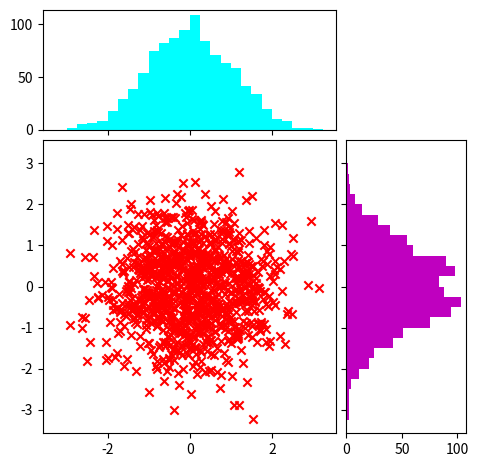

Python code for this plot:
#!/usr/bin/env python3
# -*- coding: utf-8 -*-
r"""
 #        .---.         .-----------
 #       /     \  __  /    ------
 #      / /     \(  )/    -----   (`-')  _ _(`-')              <-. (`-')_
 #     //////    '\/ `   ---      ( OO).-/( (OO ).->     .->      \( OO) )     .->
 #    //// / //  :   : ---      (,------. \    .'_ (`-')----. ,--./ ,--/  ,--.'  ,-.
 #   // /   /  / `\/ '--         |  .---' '`'-..__)( OO).-. ' |   \ |  | (`-')'.'  /
 #  //          //..\\          (|  '--.  |  |  ' |( _) | | | |  . '|  |)(OO \    /
 # ============UU====UU====      |  .--'  |  |  / : \|  |)| | |  |\    |  |  /   /)
 #             '//||\\`          |  `---. |  '-'  /  '  '-' ' |  | \   |  `-/   /`
 #               ''``            `------' `------'    `-----' `--'  `--'    `--'
 # ######################################################################################
 #
 # [redacted]
 #
 # [redacted]
 #
 # Last modified: 2015-12-02 19:53
 #
 # Filename: maxlikelihood.py
 #
 # Description: All Rights Are Reserved
 #
"""
#import scipy as sp
#import math as m
import matplotlib as mpl
import matplotlib.pyplot as plt
from mpl_toolkits.mplot3d import Axes3D as Ax3
#from scipy import stats as st
from matplotlib import cm
import numpy as np
from mpl_toolkits.axes_grid1 import make_axes_locatable

class PyColor(object):
    """ This class is for colored print in the python interpreter!
    "F3" call Addpy() function to add this class which is defined
    in the .vimrc for vim Editor."""
    def __init__(self):
        self.self_doc = r"""
        STYLE: \033['display model';'foreground';'background'm
        DETAILS:
        FOREGROUND        BACKGOUND       COLOR
        ---------------------------------------
        30                40              black
        31                41              red
        32                42              green
        33                43              yellow
        34                44              blue
        35                45              purple
        36                46              cyan
        37                47              white
        DISPLAY MODEL    DETAILS
        -------------------------
        0                default
        1                highlight
        4                underline
        5                flicker
        7                reverse
        8                non-visiable
        e.g:
        \033[1;31;40m   <!--1-highlight;31-foreground red;40-background black-->
        \033[0m         <!--set all into default-->
        """
        self.warningcolor = '\033[0;31m'
        self.tipcolor = '\033[0;32m'
        self.endcolor = '\033[0m'
        self._newcolor = ''
    @property
    def new(self):
        """
        Customized Python Print Color.
        """
        return self._newcolor
    @new.setter
    def new(self, color_str):
        """
        New Color.
        """
        self._newcolor = color_str
    def disable(self):
        """
        Disable Color Print.
        """
        self.warningcolor = ''
        self.endcolor = ''

# the random data
x = np.random.randn(1000)
y = np.random.randn(1000)
fig, axScatter = plt.subplots(figsize=(5.5,5.5))
# the scatter plot:
axScatter.scatter(x, y, color='red', marker='x')
axScatter.set_aspect(1.)
# create new axes on the right and on the top of the current axes
# The first argument of the new_vertical(new_horizontal) method is
# the height (width) of the axes to be created in inches.
divider = make_axes_locatable(axScatter)
axHistx = divider.append_axes("top", 1.2, pad=0.1, sharex=axScatter)
axHisty = divider.append_axes("right", 1.2, pad=0.1, sharey=axScatter)
# make some labels invisible
plt.setp(axHistx.get_xticklabels() + axHisty.get_yticklabels(),
visible=False)
# now determine nice limits by hand:
binwidth = 0.25
xymax = np.max( [np.max(np.fabs(x)), np.max(np.fabs(y))] )
lim = ( int(xymax/binwidth) + 1) * binwidth
bins = np.arange(-lim, lim + binwidth, binwidth)
axHistx.hist(x, bins=bins, color='cyan')
axHisty.hist(y, bins=bins, color='m', orientation='horizontal')
# the xaxis of axHistx and yaxis of axHisty are shared with axScatter,
# thus there is no need to manually adjust the xlim and ylim of these
# axis.
#axHistx.axis["bottom"].major_ticklabels.set_visible(False)
for tl in axHistx.get_xticklabels():
    tl.set_visible(False)
    axHistx.set_yticks([0, 50, 100])
#axHisty.axis["left"].major_ticklabels.set_visible(False)
for tl in axHisty.get_yticklabels():
    tl.set_visible(False)
axHisty.set_xticks([0, 50, 100])
plt.draw()
plt.show()
